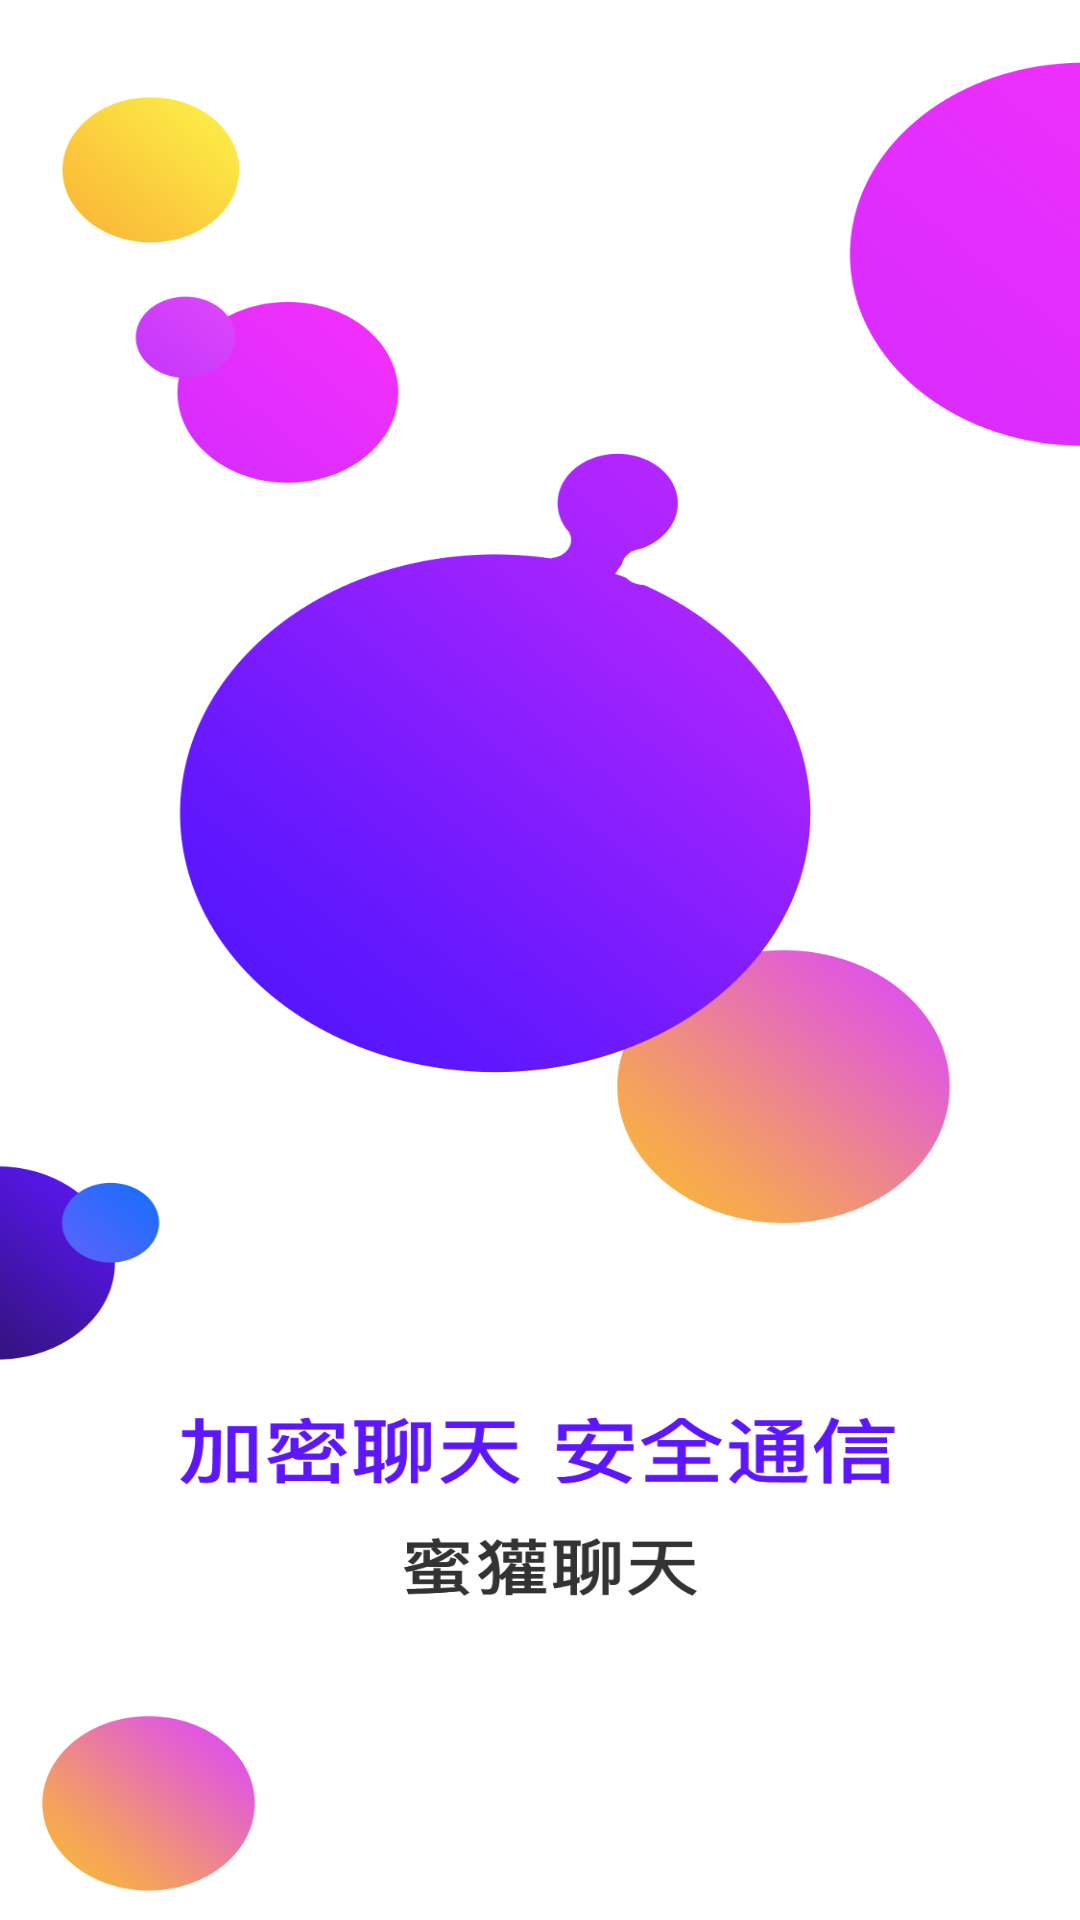

Layout XML and referenced resources for this Android screen:
<!-- AndroidManifest.xml: activity theme SplashActivityTheme -->
<!-- res/layout/activity_start.xml -->
<?xml version="1.0" encoding="utf-8"?>
<androidx.constraintlayout.widget.ConstraintLayout xmlns:android="http://schemas.android.com/apk/res/android"
    xmlns:app="http://schemas.android.com/apk/res-auto"
    xmlns:tools="http://schemas.android.com/tools"
    android:layout_width="match_parent"
    android:layout_height="match_parent"
    android:background="@mipmap/start_page"
    tools:context=".ui.activity.StartActivity">

</androidx.constraintlayout.widget.ConstraintLayout>
<!-- resources referenced by this layout -->
<resources>
  <!-- mipmap start_page: png bitmap (mipmap-hdpi, 76938 bytes) -->
  <style name="SplashActivityTheme" parent="Theme.AppCompat.Light.NoActionBar">
          
          <item name="windowNoTitle">true</item>
          <item name="windowActionBar">false</item>
          <item name="android:windowContentOverlay">@null</item>
          <item name="android:windowNoTitle">true</item>
          <item name="android:windowFullscreen">true</item>
          <item name="android:windowBackground">@mipmap/start_page</item>
      </style>
</resources>
